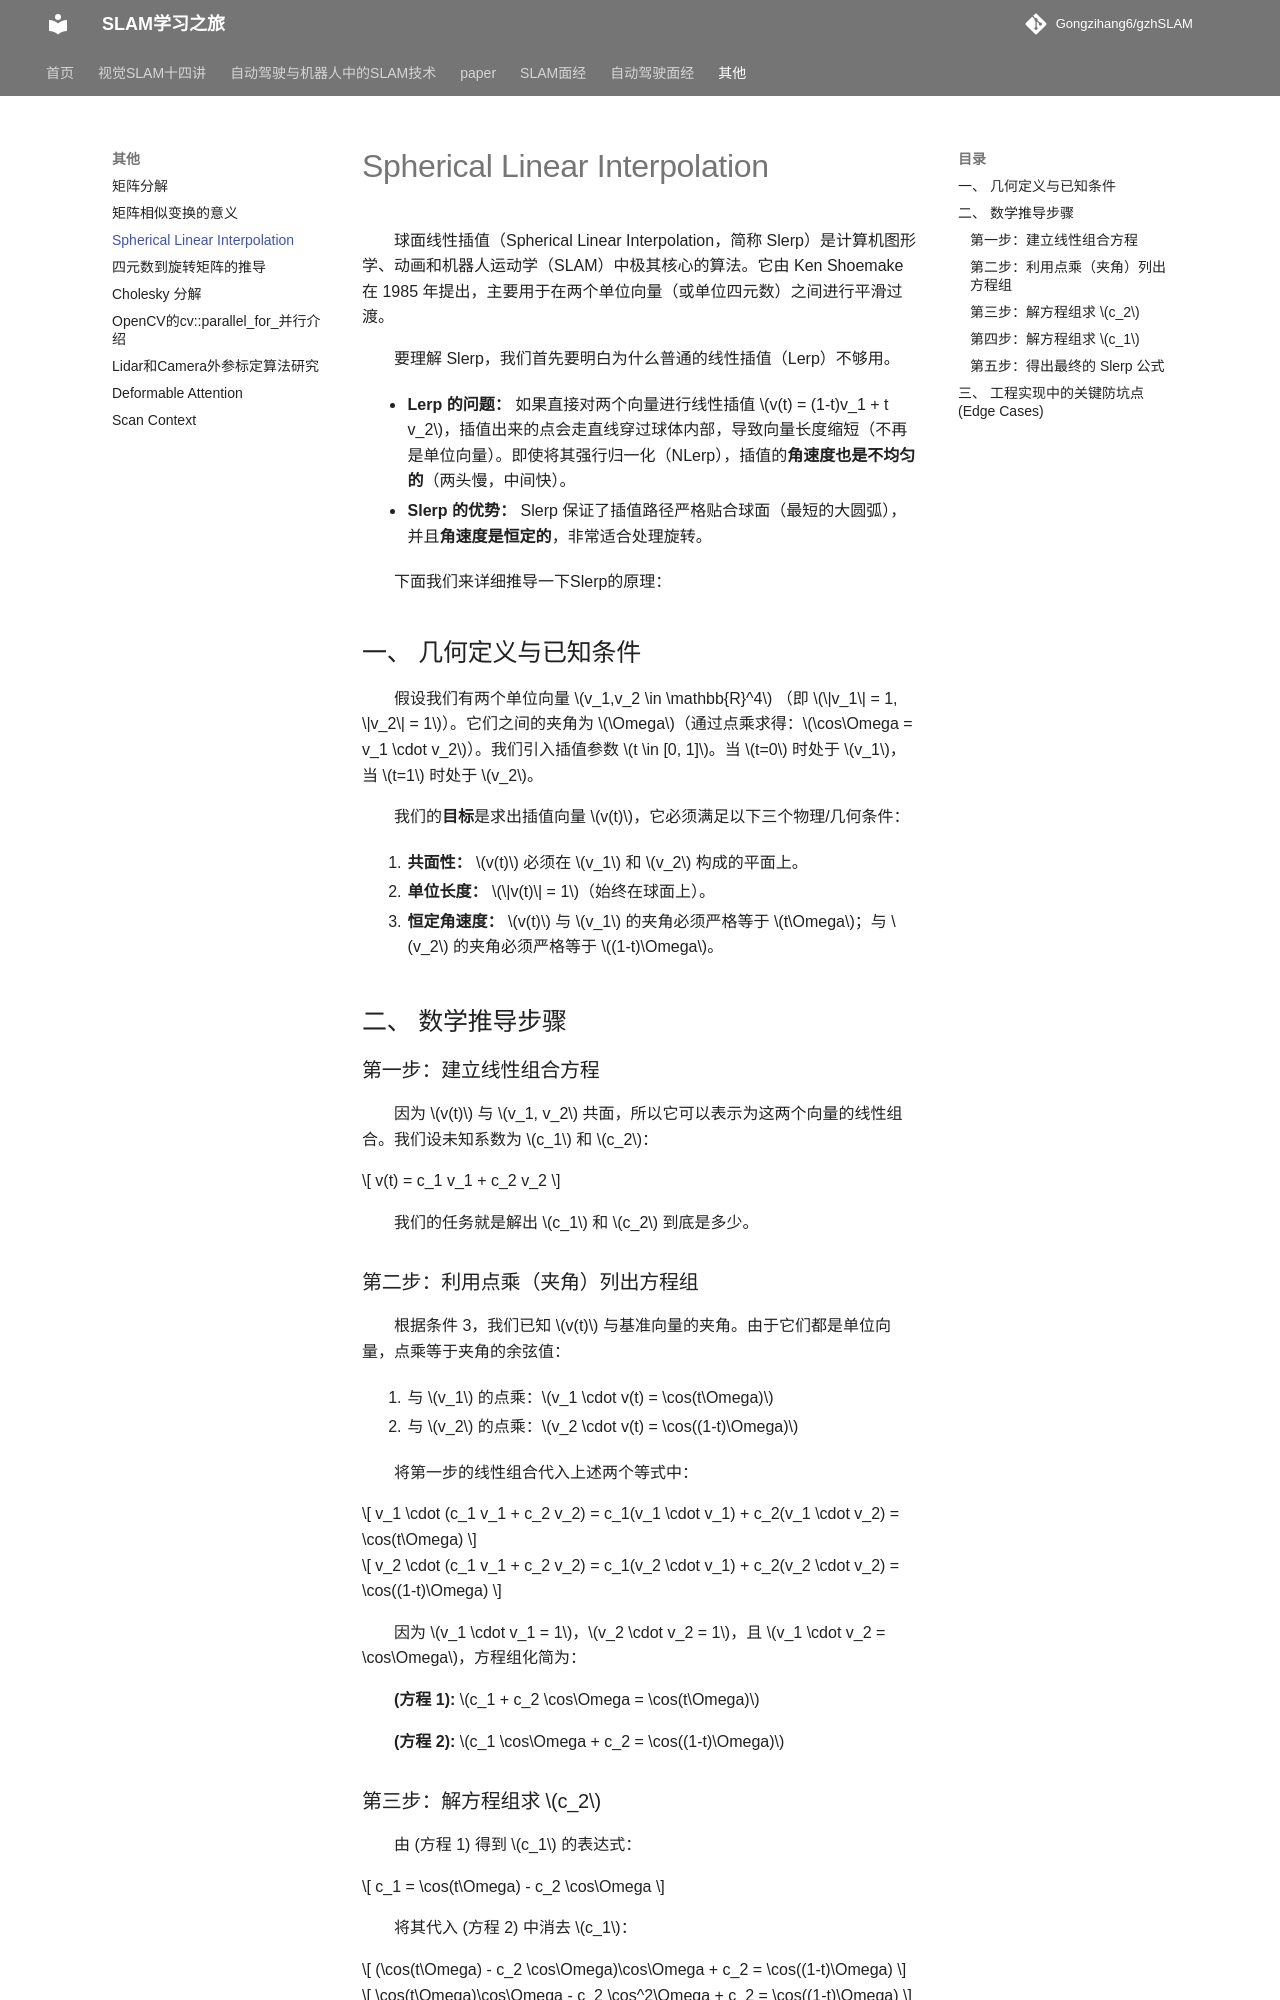

repository: Gongzihang6/gzhSLAM · page: 其他/四元数球面线性插值slerp/index.html · generator: mkdocs

# Spherical Linear Interpolation

球面线性插值（Spherical Linear Interpolation，简称 Slerp）是计算机图形学、动画和机器人运动学（SLAM）中极其核心的算法。它由 Ken Shoemake 在 1985 年提出，主要用于在两个单位向量（或单位四元数）之间进行平滑过渡。

要理解 Slerp，我们首先要明白为什么普通的线性插值（Lerp）不够用。

- **Lerp 的问题：** 如果直接对两个向量进行线性插值 $v(t) = (1-t)v_1 + t v_2$，插值出来的点会走直线穿过球体内部，导致向量长度缩短（不再是单位向量）。即使将其强行归一化（NLerp），插值的**角速度也是不均匀的**（两头慢，中间快）。
- **Slerp 的优势：** Slerp 保证了插值路径严格贴合球面（最短的大圆弧），并且**角速度是恒定的**，非常适合处理旋转。

下面我们来详细推导一下Slerp的原理：

## 一、 几何定义与已知条件

假设我们有两个单位向量 $v_1,v_2 \in \mathbb{R}^4$ （即 $\|v_1\| = 1, \|v_2\| = 1$）。它们之间的夹角为 $\Omega$（通过点乘求得：$\cos\Omega = v_1 \cdot v_2$）。我们引入插值参数 $t \in [0, 1]$。当 $t=0$ 时处于 $v_1$，当 $t=1$ 时处于 $v_2$。

我们的**目标**是求出插值向量 $v(t)$，它必须满足以下三个物理/几何条件：

1. **共面性：** $v(t)$ 必须在 $v_1$ 和 $v_2$ 构成的平面上。
2. **单位长度：** $\|v(t)\| = 1$（始终在球面上）。
3. **恒定角速度：** $v(t)$ 与 $v_1$ 的夹角必须严格等于 $t\Omega$；与 $v_2$ 的夹角必须严格等于 $(1-t)\Omega$。

## 二、 数学推导步骤

### 第一步：建立线性组合方程

因为 $v(t)$ 与 $v_1, v_2$ 共面，所以它可以表示为这两个向量的线性组合。我们设未知系数为 $c_1$ 和 $c_2$：

$$
v(t) = c_1 v_1 + c_2 v_2
$$

我们的任务就是解出 $c_1$ 和 $c_2$ 到底是多少。

### 第二步：利用点乘（夹角）列出方程组

根据条件 3，我们已知 $v(t)$ 与基准向量的夹角。由于它们都是单位向量，点乘等于夹角的余弦值：

1. 与 $v_1$ 的点乘：$v_1 \cdot v(t) = \cos(t\Omega)$
2. 与 $v_2$ 的点乘：$v_2 \cdot v(t) = \cos((1-t)\Omega)$

将第一步的线性组合代入上述两个等式中：

$$
v_1 \cdot (c_1 v_1 + c_2 v_2) = c_1(v_1 \cdot v_1) + c_2(v_1 \cdot v_2) = \cos(t\Omega)
$$

$$
v_2 \cdot (c_1 v_1 + c_2 v_2) = c_1(v_2 \cdot v_1) + c_2(v_2 \cdot v_2) = \cos((1-t)\Omega)
$$

因为 $v_1 \cdot v_1 = 1$，$v_2 \cdot v_2 = 1$，且 $v_1 \cdot v_2 = \cos\Omega$，方程组化简为：

**(方程 1):** $c_1 + c_2 \cos\Omega = \cos(t\Omega)$

**(方程 2):** $c_1 \cos\Omega + c_2 = \cos((1-t)\Omega)$
